Image classification data set "processed" (sggunuguntla/SolarPanel_Defect_Detection on GitHub). Class labels (3): bird dropping, clean, dusty.

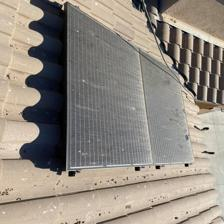
Label: dusty

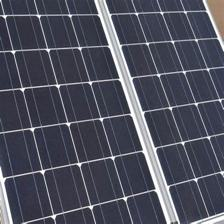
Label: clean

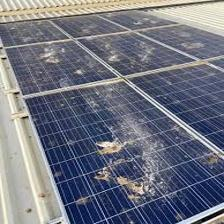
Label: bird dropping

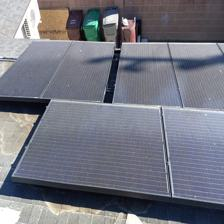
Label: dusty

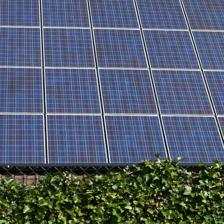
Label: clean

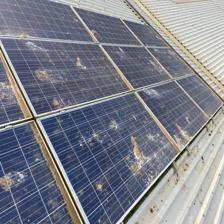
Label: bird dropping
